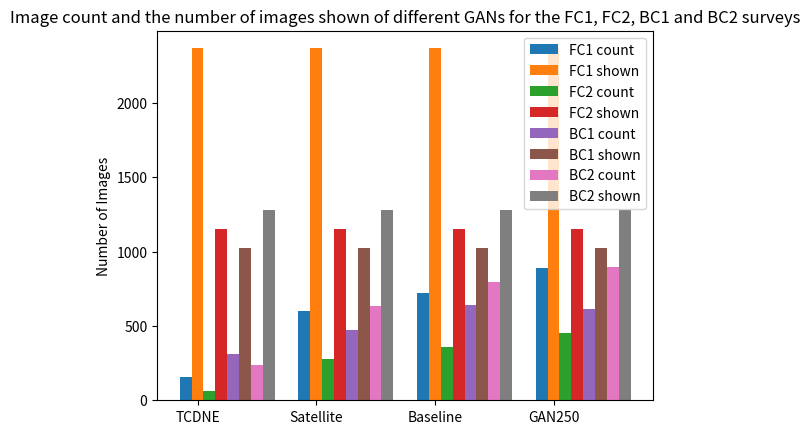

Source code (Python):
from scipy import stats
from scipy.stats import norm
import numpy as np
from matplotlib import pyplot as plt
plt.title("Image count and the number of images shown of different GANs for the FC1, FC2, BC1 and BC2 surveys")  
data_1 = [155, 598, 723, 892]
data_2 = [2368,2368,2368,2368]
data_3 = [63,278,358,453]
data_4 = [1152,1152,1152,1152]
data_5 = [310,472,643,617]
data_6 = [1024,1024,1024,1024,]
data_7 = [239,631,796,894]
data_8 = [1280,1280,1280,1280]

data = [data_1,
       data_2,
       data_3,
       data_4,
       data_5,
       data_6,
       data_7,
       data_8]




widthc = 0.10

r1 = np.arange(len(data_1))
r2 = [x + widthc for x in r1]
r3 = [x + widthc * 2 for x in r1]
r4 = [x + widthc* 3 for x in r1]
r5 = [x + widthc* 4 for x in r1]
r6 = [x + widthc* 5 for x in r1]
r7 = [x + widthc* 6 for x in r1]
r8 = [x + widthc* 7 for x in r1]


plt.bar(r1, data_1, width = widthc, label='FC1 count')
plt.bar(r2, data_2, width = widthc, label='FC1 shown')
plt.bar(r3, data_3, width = widthc, label='FC2 count')
plt.bar(r4, data_4, width = widthc, label='FC2 shown')
plt.bar(r5, data_5, width = widthc, label='BC1 count')
plt.bar(r6, data_6, width = widthc, label='BC1 shown')
plt.bar(r7, data_7, width = widthc, label='BC2 count')
plt.bar(r8, data_8, width = widthc, label='BC2 shown')


plt.xticks([r + widthc for r in range(len(data_1))], ["TCDNE", "Satellite", "Baseline", "GAN250"])
plt.ylabel('Number of Images')
plt.rcParams["figure.figsize"] = (20,8)

plt.legend()
plt.show()